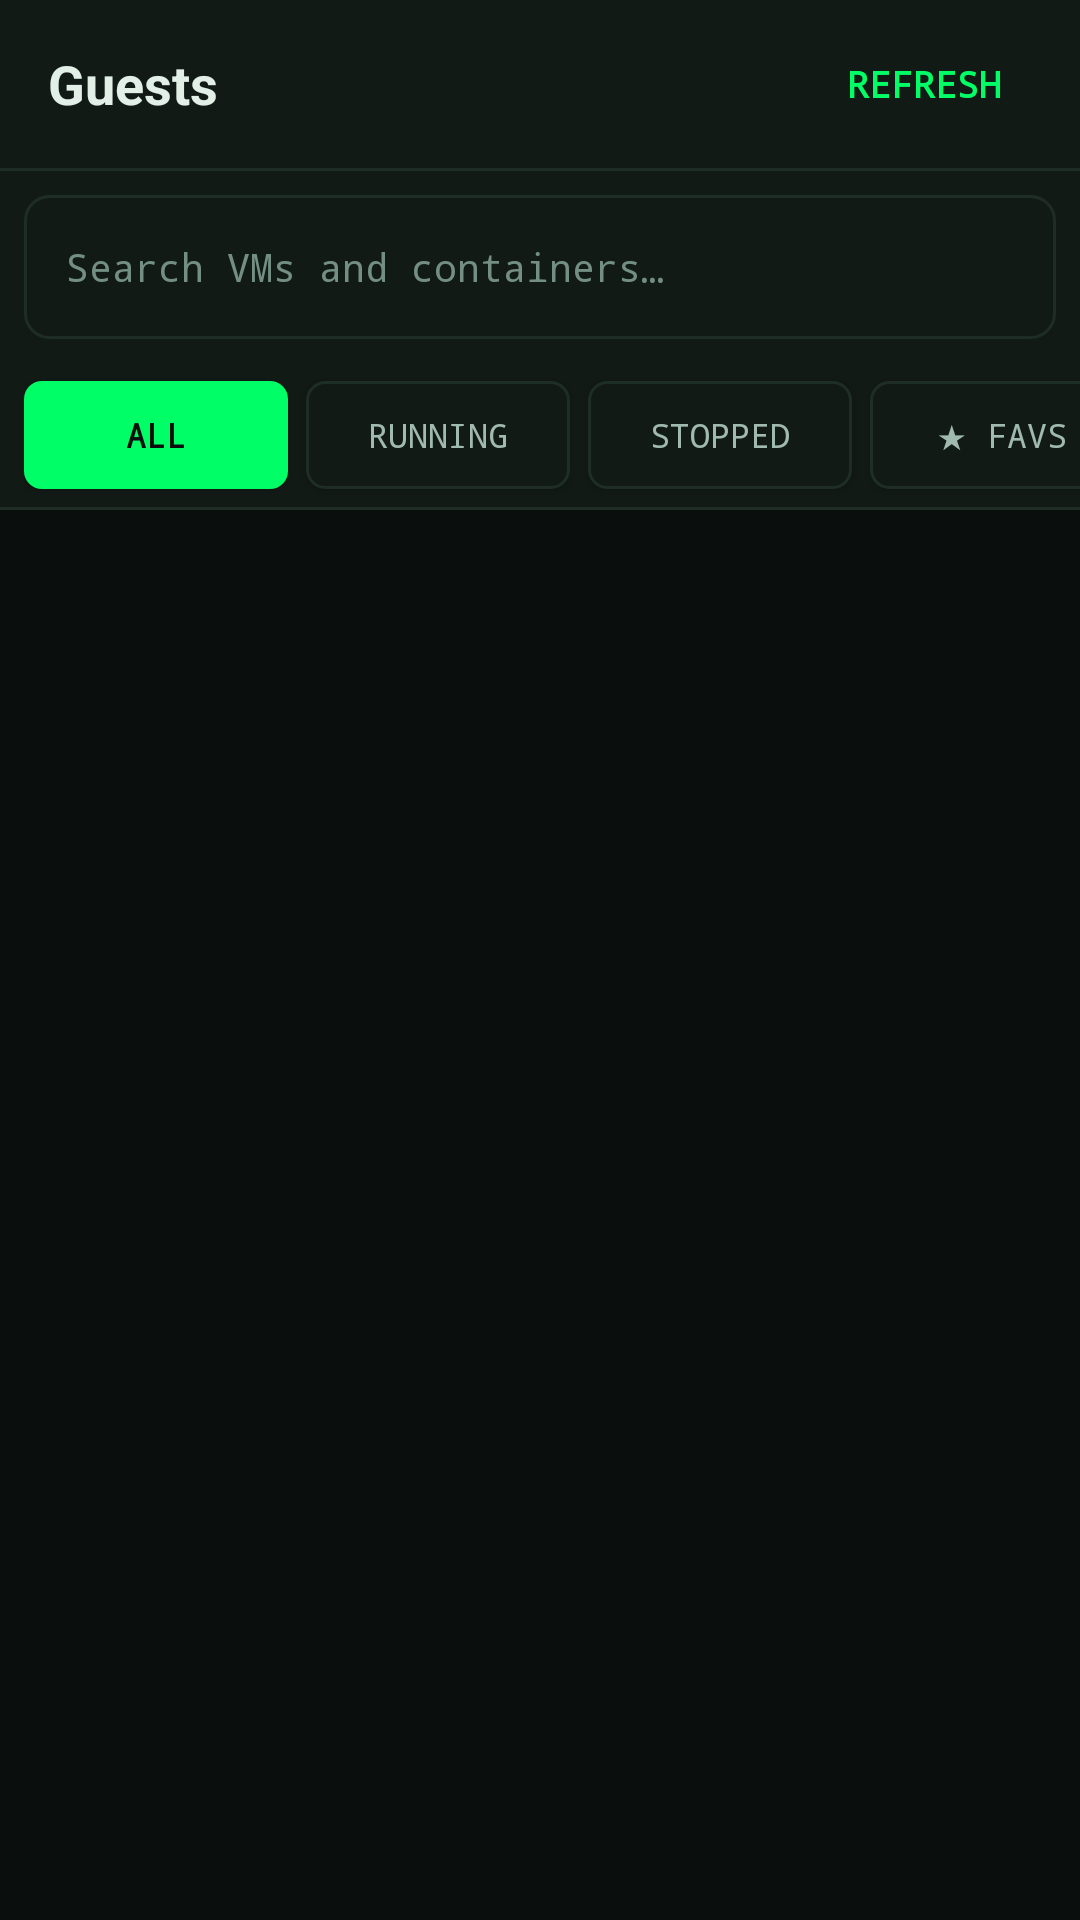

This screen was rendered from an Android layout file. Write that file and the resources it references.
<!-- AndroidManifest.xml: application theme AppTheme -->
<!-- res/layout/fragment_guests.xml -->
<?xml version="1.0" encoding="utf-8"?>
<LinearLayout xmlns:android="http://schemas.android.com/apk/res/android"
    android:layout_width="match_parent"
    android:layout_height="match_parent"
    android:orientation="vertical"
    android:background="@color/matrix_obsidian">

    
    <LinearLayout
        android:layout_width="match_parent"
        android:layout_height="56dp"
        android:orientation="horizontal"
        android:background="@color/matrix_surface"
        android:gravity="center_vertical"
        android:paddingStart="16dp"
        android:paddingEnd="8dp">

        <TextView
            android:layout_width="0dp"
            android:layout_height="wrap_content"
            android:layout_weight="1"
            android:text="@string/nav_guests"
            android:textColor="@color/matrix_text_primary"
            android:textSize="18sp"
            android:textStyle="bold" />

        <Button
            android:id="@+id/btn_refresh_guests"
            android:layout_width="wrap_content"
            android:layout_height="@dimen/touch_target_min"
            android:text="@string/refresh"
            android:textColor="@color/matrix_phosphor"
            android:background="?android:attr/selectableItemBackground"
            android:paddingStart="12dp"
            android:paddingEnd="12dp"
            android:textSize="12sp"
            android:textStyle="bold"
            android:fontFamily="monospace" />
    </LinearLayout>

    <View
        android:layout_width="match_parent"
        android:layout_height="1dp"
        android:background="@color/matrix_surface_border" />

    
    <LinearLayout
        android:layout_width="match_parent"
        android:layout_height="wrap_content"
        android:padding="8dp"
        android:background="@color/matrix_surface">

        <EditText
            android:id="@+id/et_search"
            android:layout_width="match_parent"
            android:layout_height="@dimen/touch_target_min"
            android:hint="@string/search_hint"
            android:textColorHint="@color/matrix_text_muted"
            android:textColor="@color/matrix_text_primary"
            android:background="@drawable/bg_card_matrix"
            android:paddingStart="14dp"
            android:paddingEnd="14dp"
            android:textSize="13sp"
            android:fontFamily="monospace"
            android:imeOptions="actionSearch"
            android:inputType="text"
            android:singleLine="true" />
    </LinearLayout>

    
    <HorizontalScrollView
        android:layout_width="match_parent"
        android:layout_height="48dp"
        android:background="@color/matrix_surface"
        android:scrollbars="none">

        <LinearLayout
            android:id="@+id/filter_row"
            android:layout_width="wrap_content"
            android:layout_height="match_parent"
            android:orientation="horizontal"
            android:gravity="center_vertical"
            android:paddingStart="8dp"
            android:paddingEnd="8dp">

            <Button
                android:id="@+id/filter_all"
                android:layout_width="wrap_content"
                android:layout_height="36dp"
                android:text="@string/filter_all"
                android:textSize="11sp"
                android:textStyle="bold"
                android:fontFamily="monospace"
                android:textColor="@color/matrix_obsidian"
                android:background="@drawable/bg_btn_phosphor"
                android:layout_marginEnd="6dp"
                android:paddingStart="12dp"
                android:paddingEnd="12dp" />

            <Button
                android:id="@+id/filter_running"
                android:layout_width="wrap_content"
                android:layout_height="36dp"
                android:text="@string/filter_running"
                android:textSize="11sp"
                android:fontFamily="monospace"
                android:textColor="@color/matrix_text_secondary"
                android:background="@drawable/bg_btn_outline"
                android:layout_marginEnd="6dp"
                android:paddingStart="12dp"
                android:paddingEnd="12dp" />

            <Button
                android:id="@+id/filter_stopped"
                android:layout_width="wrap_content"
                android:layout_height="36dp"
                android:text="@string/filter_stopped"
                android:textSize="11sp"
                android:fontFamily="monospace"
                android:textColor="@color/matrix_text_secondary"
                android:background="@drawable/bg_btn_outline"
                android:layout_marginEnd="6dp"
                android:paddingStart="12dp"
                android:paddingEnd="12dp" />

            <Button
                android:id="@+id/filter_favorites"
                android:layout_width="wrap_content"
                android:layout_height="36dp"
                android:text="@string/filter_favorites"
                android:textSize="11sp"
                android:fontFamily="monospace"
                android:textColor="@color/matrix_text_secondary"
                android:background="@drawable/bg_btn_outline"
                android:paddingStart="12dp"
                android:paddingEnd="12dp" />
        </LinearLayout>
    </HorizontalScrollView>

    <View
        android:layout_width="match_parent"
        android:layout_height="1dp"
        android:background="@color/matrix_surface_border" />

    
    <TextView
        android:id="@+id/tv_error"
        android:layout_width="match_parent"
        android:layout_height="wrap_content"
        android:background="@color/matrix_danger_dim"
        android:textColor="@color/matrix_danger"
        android:padding="12dp"
        android:textSize="12sp"
        android:fontFamily="monospace"
        android:visibility="gone" />

    
    <ScrollView
        android:id="@+id/scroll_guests"
        android:layout_width="match_parent"
        android:layout_height="0dp"
        android:layout_weight="1"
        android:fillViewport="true">

        <LinearLayout
            android:layout_width="match_parent"
            android:layout_height="wrap_content"
            android:orientation="vertical"
            android:padding="12dp">

            
            <LinearLayout
                android:id="@+id/layout_empty_guests"
                android:layout_width="match_parent"
                android:layout_height="wrap_content"
                android:orientation="vertical"
                android:gravity="center"
                android:background="@drawable/bg_card_matrix"
                android:padding="28dp"
                android:layout_marginTop="20dp"
                android:visibility="gone">

                <TextView
                    android:id="@+id/tv_empty_guests_title"
                    android:layout_width="wrap_content"
                    android:layout_height="wrap_content"
                    android:text="@string/empty_guests_title"
                    android:textSize="16sp"
                    android:textStyle="bold"
                    android:fontFamily="monospace"
                    android:textColor="@color/matrix_text_secondary" />

                <TextView
                    android:id="@+id/tv_empty_guests_desc"
                    android:layout_width="wrap_content"
                    android:layout_height="wrap_content"
                    android:text="@string/empty_guests_desc"
                    android:textSize="12sp"
                    android:textColor="@color/matrix_text_muted"
                    android:gravity="center"
                    android:layout_marginTop="8dp" />
            </LinearLayout>

            <LinearLayout
                android:id="@+id/layout_guests"
                android:layout_width="match_parent"
                android:layout_height="wrap_content"
                android:orientation="vertical" />

        </LinearLayout>
    </ScrollView>

</LinearLayout>
<!-- resources referenced by this layout -->
<resources>
  <color name="matrix_danger">#FF3344</color>
  <color name="matrix_danger_dim">#421217</color>
  <color name="matrix_obsidian">#0A0F0D</color>
  <color name="matrix_phosphor">#00FF66</color>
  <color name="matrix_surface">#121A16</color>
  <color name="matrix_surface_border">#1E2D25</color>
  <color name="matrix_text_muted">#738E82</color>
  <color name="matrix_text_primary">#E1EFE6</color>
  <color name="matrix_text_secondary">#A0BAAF</color>
  <dimen name="touch_target_min">48dp</dimen>
  <!-- drawable bg_btn_outline (drawable) -->
  <?xml version="1.0" encoding="utf-8"?>
  <shape xmlns:android="http://schemas.android.com/apk/res/android"
      android:shape="rectangle">
      <solid android:color="@color/matrix_surface" />
      <stroke
          android:width="1dp"
          android:color="@color/matrix_surface_border" />
      <corners android:radius="6dp" />
  </shape>
  <!-- drawable bg_btn_phosphor (drawable) -->
  <?xml version="1.0" encoding="utf-8"?>
  <shape xmlns:android="http://schemas.android.com/apk/res/android"
      android:shape="rectangle">
      <solid android:color="@color/matrix_phosphor" />
      <corners android:radius="6dp" />
  </shape>
  <!-- drawable bg_card_matrix (drawable) -->
  <?xml version="1.0" encoding="utf-8"?>
  <shape xmlns:android="http://schemas.android.com/apk/res/android"
      android:shape="rectangle">
      <solid android:color="@color/matrix_surface" />
      <stroke
          android:width="1dp"
          android:color="@color/matrix_surface_border" />
      <corners android:radius="8dp" />
  </shape>
  <string name="empty_guests_desc">No virtual machines or containers match the current filter.</string>
  <string name="empty_guests_title">No Guests Found</string>
  <string name="filter_all">ALL</string>
  <string name="filter_favorites">★ FAVS</string>
  <string name="filter_running">RUNNING</string>
  <string name="filter_stopped">STOPPED</string>
  <string name="nav_guests">Guests</string>
  <string name="refresh">Refresh</string>
  <string name="search_hint">Search VMs and containers…</string>
  <style name="AppTheme" parent="android:Theme.Material.NoActionBar">
          <item name="android:colorPrimary">@color/matrix_phosphor</item>
          <item name="android:colorPrimaryDark">@color/matrix_obsidian</item>
          <item name="android:colorAccent">@color/matrix_cyan</item>
          <item name="android:windowBackground">@color/matrix_obsidian</item>
          <item name="android:statusBarColor">@color/matrix_obsidian</item>
          <item name="android:navigationBarColor">@color/matrix_obsidian</item>
          <item name="android:textColorPrimary">@color/matrix_text_primary</item>
          <item name="android:textColorSecondary">@color/matrix_text_secondary</item>
          <item name="android:textColorHint">@color/matrix_text_muted</item>
      </style>
  <color name="matrix_cyan">#00E5FF</color>
</resources>
